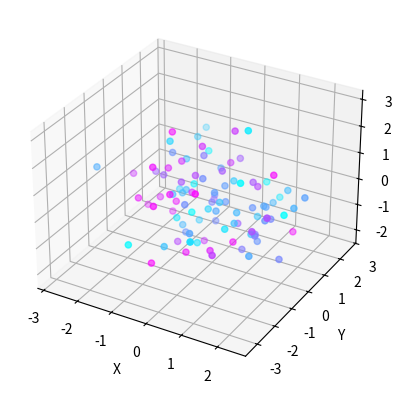

Recreate this plot in Python.
import matplotlib.pyplot as plt
from mpl_toolkits import mplot3d
import numpy as np
# Создаем данные для трехмерного рассеяния
np.random.seed(123)
num_points = 100
x = np.random.normal(0, 1, num_points)
y = np.random.normal(0, 1, num_points)
z = np.random.normal(0, 1, num_points)
c = np.random.rand(num_points)  # цвета точек
# Создаем фигуру и 3D оси
fig = plt.figure()
ax = plt.axes(projection='3d')

# Создаем трехмерное рассеяние

ax.scatter3D(x, y, z, c=c, cmap='cool')

# Добавляем метки осей
ax.set_xlabel('X')
ax.set_ylabel('Y')
ax.set_zlabel('Z')
# Отображаем график
plt.show()
